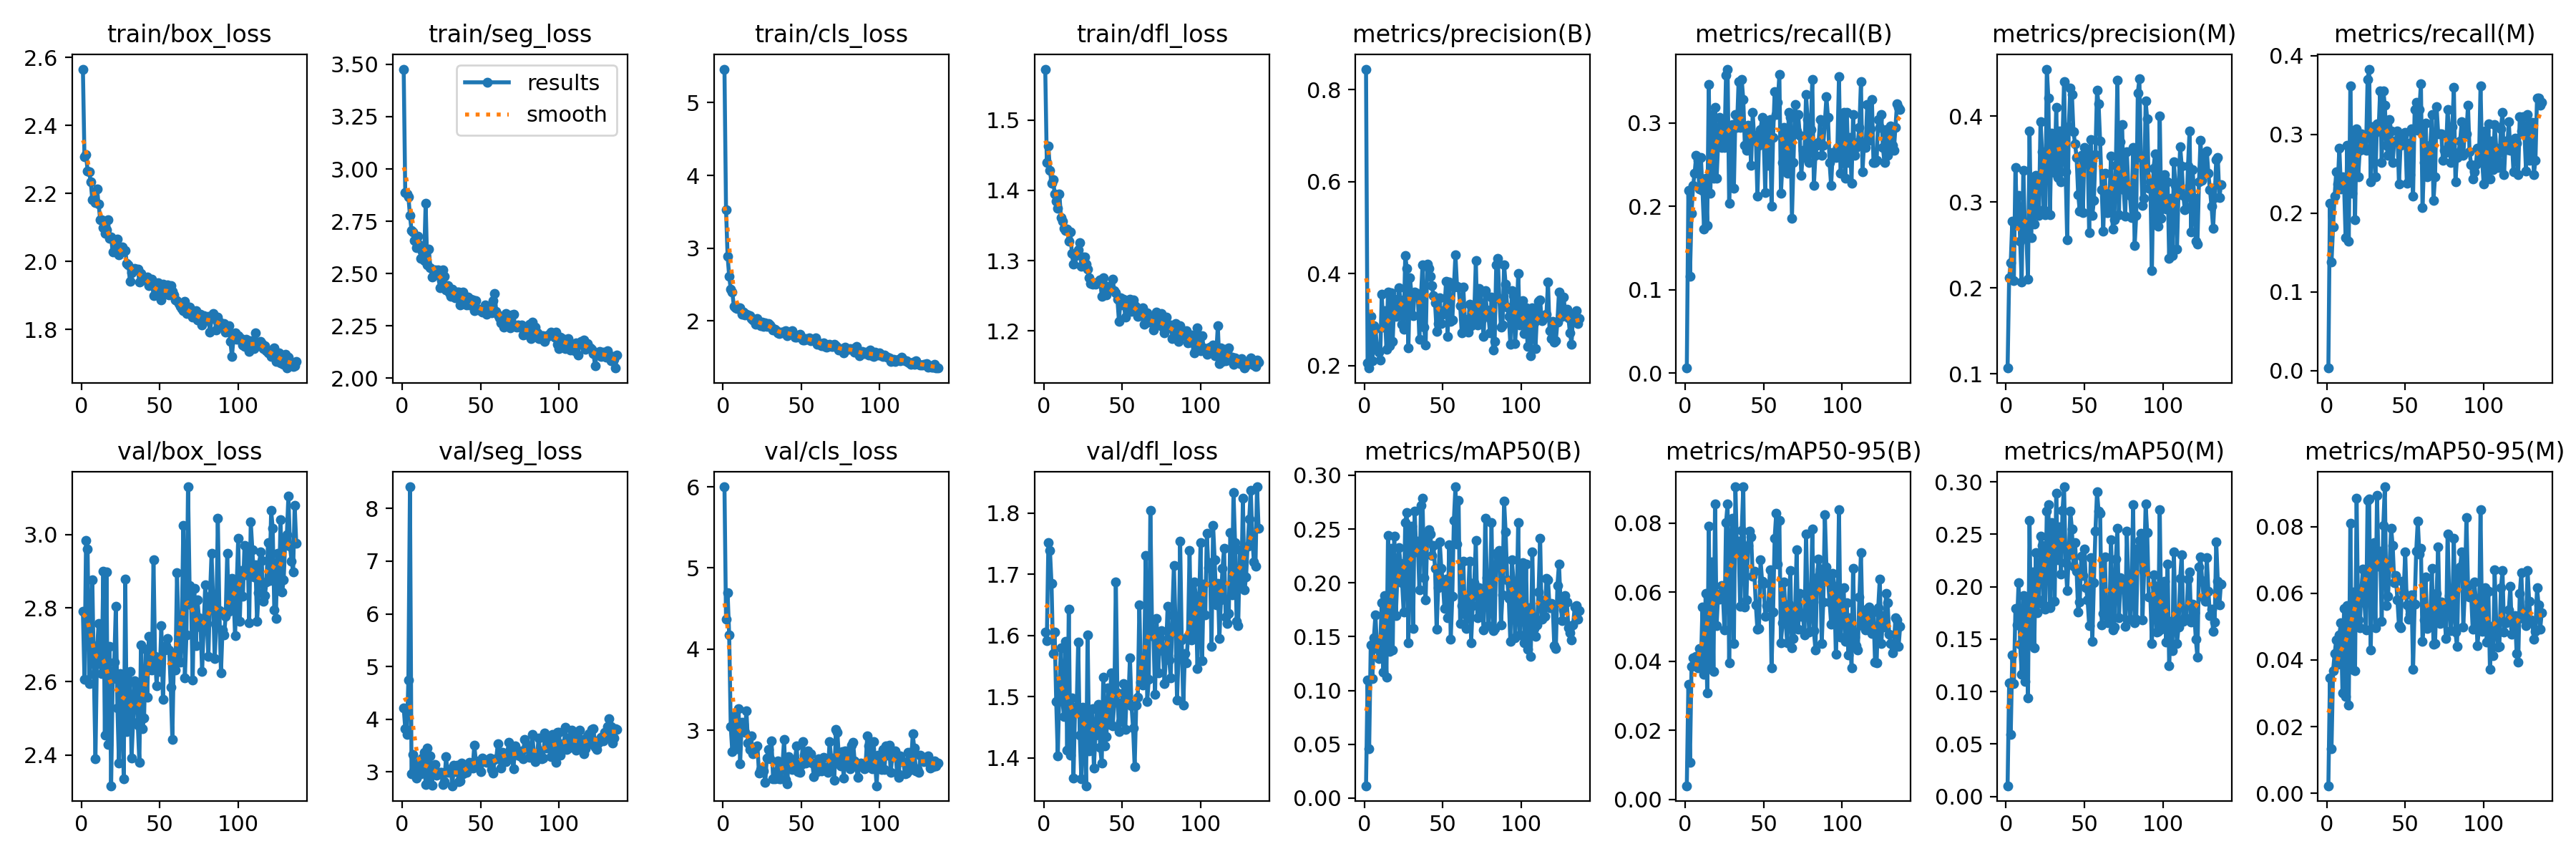

Values plotted in this chart, from the file beside it:
epoch, train/box_loss, train/seg_loss, train/cls_loss, train/dfl_loss, metrics/precision(B), metrics/recall(B), metrics/mAP50(B), metrics/mAP50-95(B), metrics/precision(M), metrics/recall(M), metrics/mAP50(M), metrics/mAP50-95(M), val/box_loss, val/seg_loss, val/cls_loss, val/dfl_loss, lr/pg0, lr/pg1, lr/pg2
1, 2.566, 3.477, 5.462, 1.573, 0.845, 0.00608, 0.01142, 0.00397, 0.1068, 0.00304, 0.01028, 0.00231, 2.791, 4.221, 6.001, 1.605, 0.0006587, 0.0006587, 0.0006587
2, 2.308, 2.888, 3.532, 1.44, 0.2054, 0.2188, 0.1098, 0.03327, 0.2121, 0.2128, 0.108, 0.03473, 2.607, 3.826, 4.366, 1.592, 0.001321, 0.001321, 0.001321
3, 2.314, 2.881, 2.893, 1.463, 0.1943, 0.1166, 0.046, 0.01074, 0.2298, 0.1378, 0.05901, 0.01348, 2.983, 3.708, 4.696, 1.751, 0.001979, 0.001979, 0.001979
4, 2.267, 2.868, 2.615, 1.429, 0.3064, 0.1915, 0.142, 0.03857, 0.2775, 0.1824, 0.1347, 0.0368, 2.961, 4.749, 4.177, 1.739, 0.00198, 0.00198, 0.00198
5, 2.264, 2.777, 2.435, 1.41, 0.2096, 0.2249, 0.1107, 0.04095, 0.2085, 0.2219, 0.1079, 0.04187, 2.595, 8.412, 3.048, 1.684, 0.001974, 0.001974, 0.001974
6, 2.234, 2.706, 2.393, 1.416, 0.2867, 0.2401, 0.1487, 0.03925, 0.3402, 0.2523, 0.1792, 0.04605, 2.703, 2.968, 2.731, 1.57, 0.001967, 0.001967, 0.001967
7, 2.182, 2.701, 2.199, 1.395, 0.28, 0.2614, 0.1702, 0.04144, 0.2774, 0.2371, 0.1638, 0.03873, 2.877, 3.332, 3.175, 1.605, 0.00196, 0.00196, 0.00196
8, 2.187, 2.657, 2.179, 1.385, 0.2389, 0.2553, 0.1392, 0.03819, 0.308, 0.2827, 0.2036, 0.04746, 2.62, 2.993, 2.908, 1.492, 0.001954, 0.001954, 0.001954
9, 2.173, 2.623, 2.166, 1.374, 0.2286, 0.2207, 0.1296, 0.04373, 0.2547, 0.231, 0.1452, 0.05123, 2.39, 2.887, 2.77, 1.403, 0.001947, 0.001947, 0.001947
10, 2.213, 2.679, 2.183, 1.395, 0.2111, 0.2584, 0.1393, 0.03956, 0.2067, 0.2462, 0.1168, 0.03017, 2.685, 3.08, 3.262, 1.514, 0.001941, 0.001941, 0.001941
11, 2.17, 2.637, 2.178, 1.362, 0.3544, 0.2188, 0.1816, 0.05572, 0.3368, 0.2371, 0.1916, 0.05534, 2.758, 3.202, 2.586, 1.579, 0.001934, 0.001934, 0.001934
12, 2.124, 2.572, 2.093, 1.356, 0.2836, 0.1732, 0.1173, 0.03632, 0.2723, 0.1683, 0.1098, 0.02914, 2.65, 2.97, 3.097, 1.492, 0.001927, 0.001927, 0.001927
13, 2.123, 2.607, 2.123, 1.346, 0.3197, 0.234, 0.1879, 0.05958, 0.259, 0.2857, 0.19, 0.05628, 2.622, 3.262, 3.071, 1.467, 0.001921, 0.001921, 0.001921
14, 2.101, 2.562, 2.086, 1.342, 0.2354, 0.1768, 0.112, 0.03081, 0.2106, 0.1641, 0.09377, 0.02639, 2.901, 3.373, 2.972, 1.59, 0.001914, 0.001914, 0.001914
15, 2.084, 2.836, 2.089, 1.345, 0.3591, 0.3465, 0.2439, 0.07915, 0.3825, 0.3617, 0.2633, 0.081, 2.454, 2.761, 3.239, 1.412, 0.001908, 0.001908, 0.001908
16, 2.094, 2.541, 2.079, 1.328, 0.2421, 0.2158, 0.1362, 0.0379, 0.2588, 0.2249, 0.1451, 0.03727, 2.898, 3.453, 2.839, 1.643, 0.001901, 0.001901, 0.001901
17, 2.124, 2.618, 2.071, 1.341, 0.3581, 0.31, 0.2318, 0.06872, 0.3279, 0.2996, 0.2138, 0.0603, 2.428, 2.897, 2.764, 1.404, 0.001894, 0.001894, 0.001894
18, 2.069, 2.529, 2.036, 1.31, 0.2519, 0.234, 0.1377, 0.03714, 0.2747, 0.1915, 0.1416, 0.03678, 2.695, 3.305, 2.925, 1.498, 0.001888, 0.001888, 0.001888
19, 2.071, 2.483, 2.01, 1.295, 0.344, 0.3191, 0.2431, 0.08562, 0.3309, 0.307, 0.2328, 0.08848, 2.316, 2.752, 2.704, 1.367, 0.001881, 0.001881, 0.001881
20, 2.028, 2.492, 1.999, 1.306, 0.3066, 0.234, 0.1697, 0.05042, 0.3168, 0.2462, 0.1752, 0.05191, 2.609, 3.095, 2.769, 1.482, 0.001875, 0.001875, 0.001875
21, 2.034, 2.518, 1.954, 1.308, 0.314, 0.2766, 0.2067, 0.05953, 0.2845, 0.2796, 0.1877, 0.04974, 2.653, 3.148, 2.791, 1.478, 0.001868, 0.001868, 0.001868
22, 2.049, 2.515, 2.035, 1.315, 0.3693, 0.307, 0.2326, 0.05797, 0.3937, 0.3009, 0.2486, 0.06095, 2.805, 2.937, 2.809, 1.589, 0.001861, 0.001861, 0.001861
23, 2.066, 2.517, 1.975, 1.325, 0.3428, 0.2705, 0.2181, 0.06198, 0.3588, 0.2948, 0.2392, 0.06719, 2.528, 2.993, 2.467, 1.437, 0.001855, 0.001855, 0.001855
24, 2.02, 2.434, 1.937, 1.292, 0.2898, 0.3039, 0.2004, 0.05955, 0.2914, 0.2837, 0.1827, 0.05715, 2.377, 2.99, 2.518, 1.366, 0.001848, 0.001848, 0.001848
25, 2.035, 2.467, 1.983, 1.305, 0.2791, 0.2705, 0.1728, 0.04912, 0.2853, 0.2796, 0.1788, 0.04909, 2.622, 2.994, 2.532, 1.483, 0.001842, 0.001842, 0.001842
26, 2.042, 2.517, 1.928, 1.305, 0.4397, 0.3579, 0.2562, 0.08012, 0.4547, 0.37, 0.2723, 0.08783, 2.582, 2.765, 2.495, 1.476, 0.001835, 0.001835, 0.001835
27, 2.03, 2.486, 1.969, 1.296, 0.4113, 0.3647, 0.2652, 0.08558, 0.4212, 0.383, 0.2783, 0.08821, 2.335, 2.812, 2.357, 1.354, 0.001828, 0.001828, 0.001828
28, 2.032, 2.421, 1.927, 1.288, 0.2384, 0.2036, 0.1441, 0.03945, 0.285, 0.2401, 0.18, 0.0429, 2.88, 3.289, 2.657, 1.601, 0.001822, 0.001822, 0.001822
29, 1.996, 2.442, 1.968, 1.276, 0.3914, 0.2795, 0.2458, 0.07083, 0.3802, 0.31, 0.2614, 0.06923, 2.465, 2.989, 2.765, 1.412, 0.001815, 0.001815, 0.001815
30, 1.991, 2.409, 1.942, 1.268, 0.354, 0.2979, 0.253, 0.08148, 0.3529, 0.3009, 0.2492, 0.07518, 2.505, 3.034, 2.644, 1.413, 0.001809, 0.001809, 0.001809
31, 1.941, 2.393, 1.916, 1.266, 0.309, 0.2219, 0.1573, 0.04519, 0.3345, 0.2462, 0.1861, 0.04965, 2.628, 3.059, 2.867, 1.48, 0.001802, 0.001802, 0.001802
32, 1.966, 2.426, 1.875, 1.269, 0.3595, 0.31, 0.2667, 0.09051, 0.4105, 0.3131, 0.2889, 0.0893, 2.392, 2.739, 2.401, 1.383, 0.001795, 0.001795, 0.001795
33, 1.975, 2.411, 1.886, 1.266, 0.3514, 0.2948, 0.2285, 0.07124, 0.3283, 0.3039, 0.2258, 0.06802, 2.49, 3.122, 2.399, 1.437, 0.001789, 0.001789, 0.001789
34, 1.98, 2.383, 1.86, 1.268, 0.357, 0.3495, 0.2388, 0.07468, 0.3824, 0.3556, 0.2574, 0.0726, 2.603, 3.01, 2.484, 1.479, 0.001782, 0.001782, 0.001782
35, 1.978, 2.412, 1.831, 1.27, 0.2575, 0.2948, 0.1937, 0.05592, 0.3237, 0.2644, 0.2118, 0.05168, 2.592, 3.123, 2.617, 1.487, 0.001776, 0.001776, 0.001776
36, 1.978, 2.411, 1.831, 1.273, 0.3493, 0.3526, 0.2717, 0.07787, 0.371, 0.3556, 0.2727, 0.08029, 2.481, 2.821, 2.397, 1.417, 0.001769, 0.001769, 0.001769
37, 1.939, 2.351, 1.85, 1.25, 0.4185, 0.3283, 0.2789, 0.09047, 0.4403, 0.3374, 0.2953, 0.0919, 2.38, 2.828, 2.404, 1.391, 0.001762, 0.001762, 0.001762
38, 1.966, 2.376, 1.836, 1.276, 0.2834, 0.2736, 0.2047, 0.05574, 0.3348, 0.2857, 0.2231, 0.05636, 2.7, 3.168, 2.574, 1.532, 0.001756, 0.001756, 0.001756
39, 1.957, 2.412, 1.85, 1.264, 0.2448, 0.2675, 0.1842, 0.05778, 0.2557, 0.2736, 0.1961, 0.05899, 2.471, 2.969, 2.889, 1.42, 0.001749, 0.001749, 0.001749
40, 1.946, 2.391, 1.863, 1.251, 0.4203, 0.2975, 0.2447, 0.07355, 0.3876, 0.3191, 0.2304, 0.06822, 2.501, 3.067, 2.388, 1.434, 0.001743, 0.001743, 0.001743
41, 1.953, 2.35, 1.797, 1.259, 0.4105, 0.2888, 0.2496, 0.07773, 0.4327, 0.3039, 0.272, 0.07947, 2.687, 2.998, 2.341, 1.514, 0.001736, 0.001736, 0.001736
42, 1.956, 2.388, 1.811, 1.264, 0.3943, 0.2492, 0.2456, 0.07608, 0.4255, 0.2644, 0.255, 0.07432, 2.556, 3.055, 2.67, 1.454, 0.001729, 0.001729, 0.001729
43, 1.929, 2.349, 1.845, 1.259, 0.3733, 0.3131, 0.2252, 0.06459, 0.3818, 0.2918, 0.2194, 0.06311, 2.722, 3.18, 2.613, 1.539, 0.001723, 0.001723, 0.001723
44, 1.931, 2.376, 1.86, 1.274, 0.3525, 0.2796, 0.2347, 0.06606, 0.3679, 0.2918, 0.2423, 0.06528, 2.633, 3.088, 2.512, 1.452, 0.001716, 0.001716, 0.001716
45, 1.948, 2.375, 1.814, 1.257, 0.3358, 0.2857, 0.2132, 0.05639, 0.3518, 0.3039, 0.2145, 0.0581, 2.631, 3.072, 2.537, 1.49, 0.00171, 0.00171, 0.00171
46, 1.9, 2.324, 1.774, 1.254, 0.2743, 0.2128, 0.1566, 0.04922, 0.3086, 0.2371, 0.1756, 0.05036, 2.932, 3.509, 2.634, 1.687, 0.001703, 0.001703, 0.001703
47, 1.929, 2.371, 1.777, 1.245, 0.2914, 0.2736, 0.1953, 0.04951, 0.2898, 0.2857, 0.1856, 0.04965, 2.669, 3.21, 2.807, 1.506, 0.001696, 0.001696, 0.001696
48, 1.905, 2.332, 1.801, 1.214, 0.3472, 0.2918, 0.2378, 0.06948, 0.3544, 0.2979, 0.2292, 0.06366, 2.589, 3.16, 2.484, 1.443, 0.00169, 0.00169, 0.00169
49, 1.938, 2.325, 1.816, 1.247, 0.2908, 0.307, 0.2136, 0.06309, 0.2876, 0.2979, 0.2107, 0.06043, 2.658, 3.118, 2.48, 1.459, 0.001683, 0.001683, 0.001683
50, 1.897, 2.321, 1.78, 1.237, 0.312, 0.2827, 0.2007, 0.06251, 0.3638, 0.3024, 0.2363, 0.07231, 2.627, 3.006, 2.574, 1.491, 0.001677, 0.001677, 0.001677
51, 1.887, 2.317, 1.734, 1.245, 0.3209, 0.2169, 0.176, 0.05294, 0.3524, 0.2382, 0.1994, 0.05642, 2.751, 3.269, 2.855, 1.521, 0.00167, 0.00167, 0.00167
52, 1.935, 2.327, 1.732, 1.22, 0.3826, 0.3009, 0.2032, 0.05603, 0.3598, 0.2888, 0.1877, 0.0523, 2.55, 3.212, 2.693, 1.446, 0.001663, 0.001663, 0.001663
53, 1.918, 2.351, 1.76, 1.233, 0.2626, 0.2492, 0.1675, 0.05574, 0.264, 0.2492, 0.1632, 0.05375, 2.686, 3.225, 2.594, 1.511, 0.001657, 0.001657, 0.001657
54, 1.907, 2.304, 1.749, 1.242, 0.3815, 0.3039, 0.2351, 0.0664, 0.3729, 0.307, 0.2275, 0.05954, 2.698, 3.185, 2.744, 1.494, 0.00165, 0.00165, 0.00165
55, 1.932, 2.325, 1.766, 1.246, 0.2958, 0.2006, 0.1475, 0.03803, 0.2844, 0.2219, 0.1476, 0.03723, 2.717, 3.244, 2.693, 1.563, 0.001644, 0.001644, 0.001644
56, 1.903, 2.33, 1.728, 1.228, 0.2991, 0.2827, 0.1878, 0.05429, 0.3016, 0.3313, 0.2037, 0.05663, 2.687, 3.259, 2.713, 1.484, 0.001637, 0.001637, 0.001637
57, 1.928, 2.312, 1.745, 1.244, 0.3705, 0.3374, 0.258, 0.07563, 0.3555, 0.3404, 0.2532, 0.07266, 2.585, 3.05, 2.59, 1.448, 0.00163, 0.00163, 0.00163
58, 1.913, 2.371, 1.747, 1.236, 0.4405, 0.31, 0.2892, 0.08294, 0.4299, 0.3049, 0.2904, 0.08165, 2.443, 2.978, 2.422, 1.385, 0.001624, 0.001624, 0.001624
59, 1.901, 2.406, 1.767, 1.234, 0.3727, 0.3252, 0.2357, 0.06821, 0.4144, 0.3313, 0.2723, 0.07184, 2.668, 3.238, 2.594, 1.486, 0.001617, 0.001617, 0.001617
60, 1.888, 2.318, 1.68, 1.22, 0.3707, 0.3587, 0.2765, 0.08088, 0.3706, 0.3647, 0.2703, 0.07343, 2.632, 3.251, 2.492, 1.499, 0.001611, 0.001611, 0.001611
... 77 more rows
